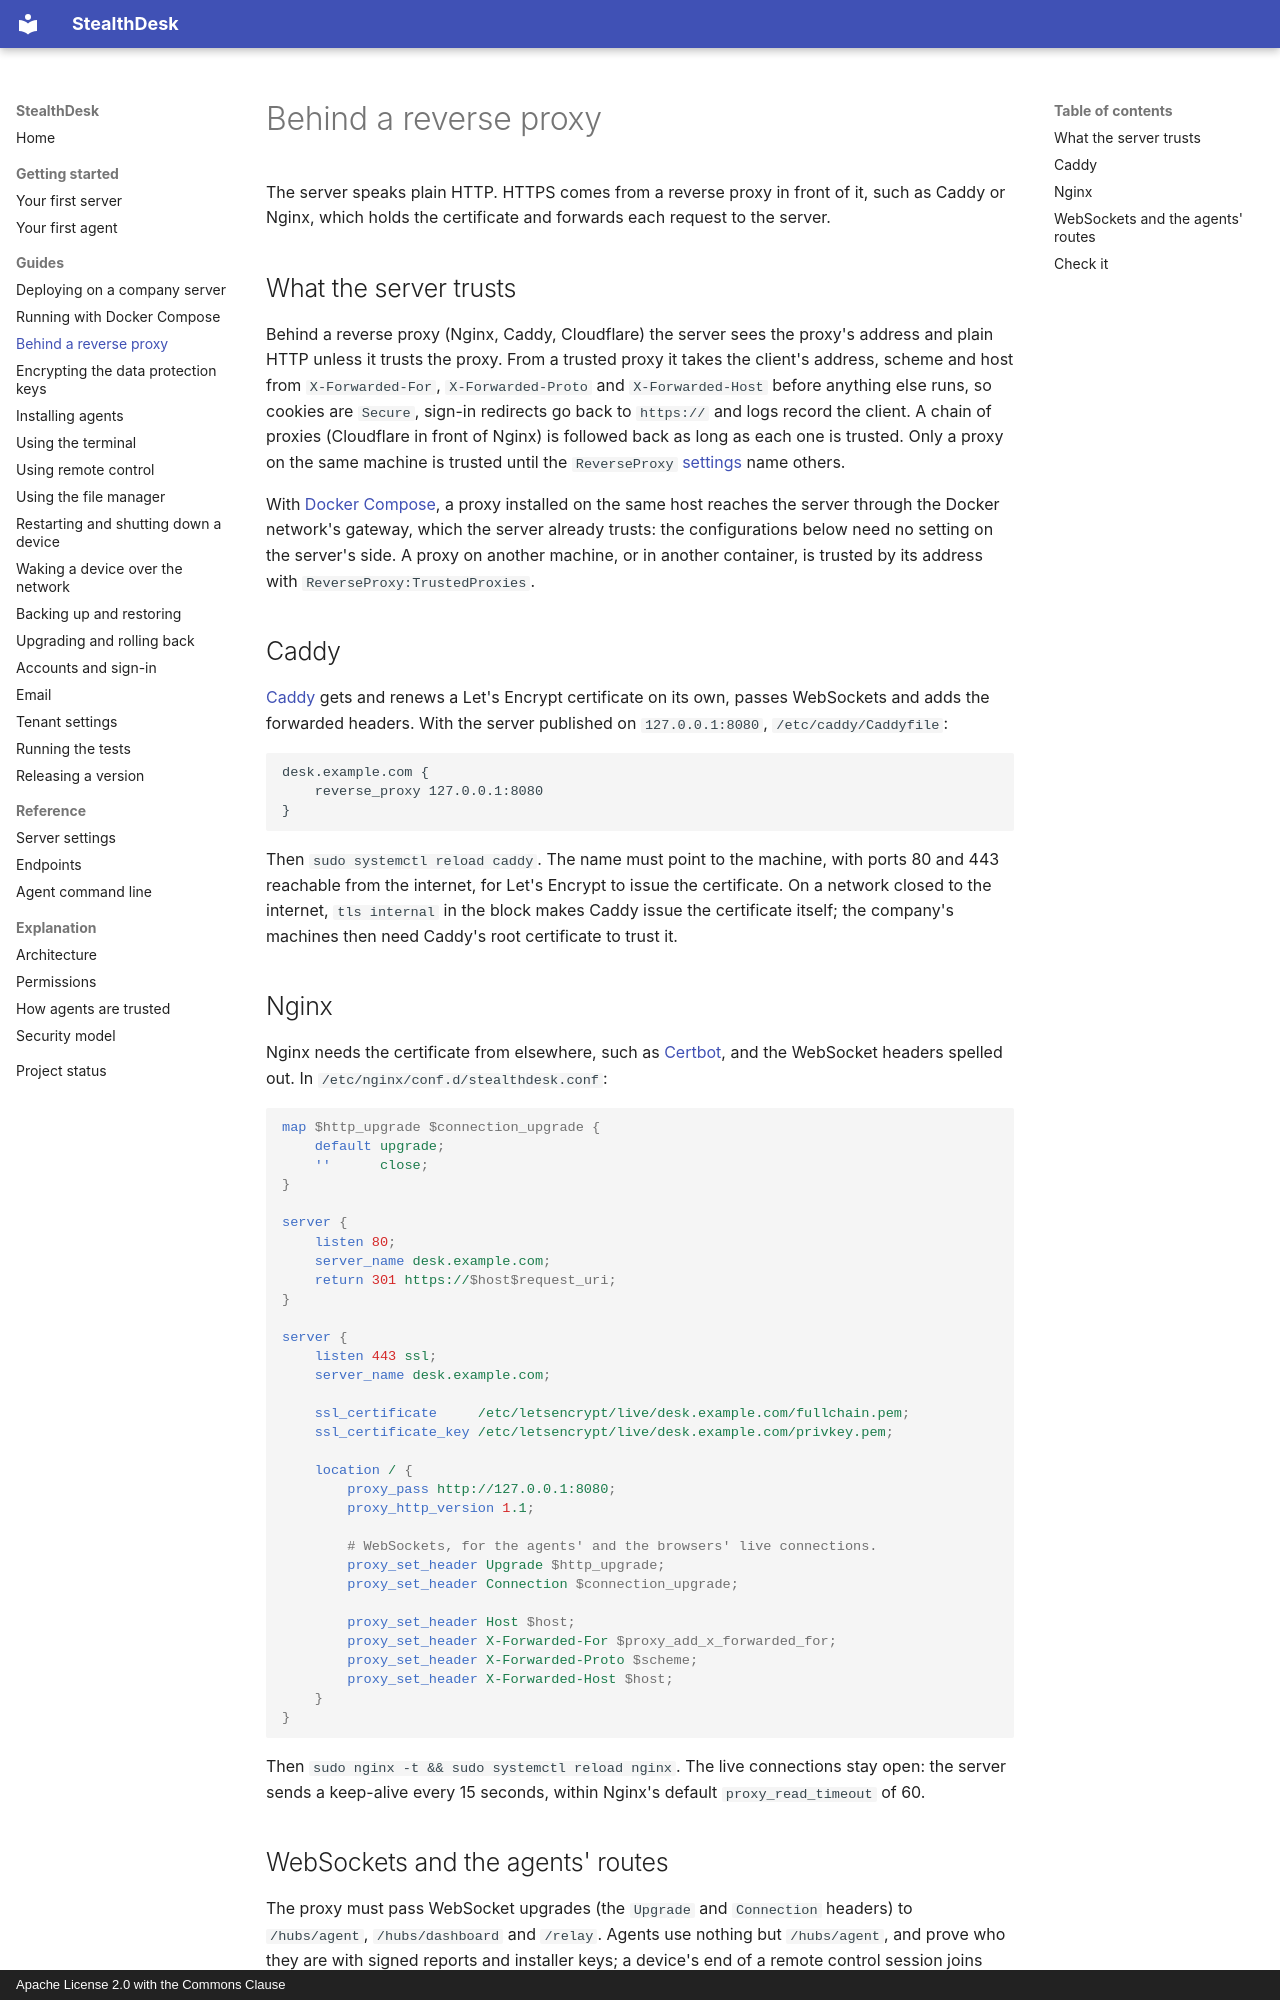

repository: fkauanGIT/StealthDesk · page: guides/reverse-proxy/index.html · generator: mkdocs · copyright: Apache License 2.0 with the Commons Clause

# Behind a reverse proxy

The server speaks plain HTTP. HTTPS comes from a reverse proxy in front of it, such as Caddy or Nginx, which holds the
certificate and forwards each request to the server.

## What the server trusts

Behind a reverse proxy (Nginx, Caddy, Cloudflare) the server sees the proxy's address and plain HTTP unless it trusts
the proxy. From a trusted proxy it takes the client's address, scheme and host from `X-Forwarded-For`,
`X-Forwarded-Proto` and `X-Forwarded-Host` before anything else runs, so cookies are `Secure`, sign-in redirects go
back to `https://` and logs record the client. A chain of proxies (Cloudflare in front of Nginx) is followed back as
long as each one is trusted. Only a proxy on the same machine is trusted until the `ReverseProxy`
[settings](../reference/server-settings.md#reverse-proxy) name others.

With [Docker Compose](docker-compose.md), a proxy installed on the same host reaches the server through the Docker
network's gateway, which the server already trusts: the configurations below need no setting on the server's side. A
proxy on another machine, or in another container, is trusted by its address with `ReverseProxy:TrustedProxies`.

## Caddy

[Caddy](https://caddyserver.com/docs/install) gets and renews a Let's Encrypt certificate on its own, passes
WebSockets and adds the forwarded headers. With the server published on `127.0.0.1:8080`, `/etc/caddy/Caddyfile`:

```
desk.example.com {
	reverse_proxy 127.0.0.1:8080
}
```

Then `sudo systemctl reload caddy`. The name must point to the machine, with ports 80 and 443 reachable from the
internet, for Let's Encrypt to issue the certificate. On a network closed to the internet, `tls internal` in the block
makes Caddy issue the certificate itself; the company's machines then need Caddy's root certificate to trust it.

## Nginx

Nginx needs the certificate from elsewhere, such as [Certbot](https://certbot.eff.org/), and the WebSocket headers
spelled out. In `/etc/nginx/conf.d/stealthdesk.conf`:

```nginx
map $http_upgrade $connection_upgrade {
    default upgrade;
    ''      close;
}

server {
    listen 80;
    server_name desk.example.com;
    return 301 https://$host$request_uri;
}

server {
    listen 443 ssl;
    server_name desk.example.com;

    ssl_certificate     /etc/letsencrypt/live/desk.example.com/fullchain.pem;
    ssl_certificate_key /etc/letsencrypt/live/desk.example.com/privkey.pem;

    location / {
        proxy_pass http://127.0.0.1:8080;
        proxy_http_version 1.1;

        # WebSockets, for the agents' and the browsers' live connections.
        proxy_set_header Upgrade $http_upgrade;
        proxy_set_header Connection $connection_upgrade;

        proxy_set_header Host $host;
        proxy_set_header X-Forwarded-For $proxy_add_x_forwarded_for;
        proxy_set_header X-Forwarded-Proto $scheme;
        proxy_set_header X-Forwarded-Host $host;
    }
}
```

Then `sudo nginx -t && sudo systemctl reload nginx`. The live connections stay open: the server sends a keep-alive
every 15 seconds, within Nginx's default `proxy_read_timeout` of 60.
